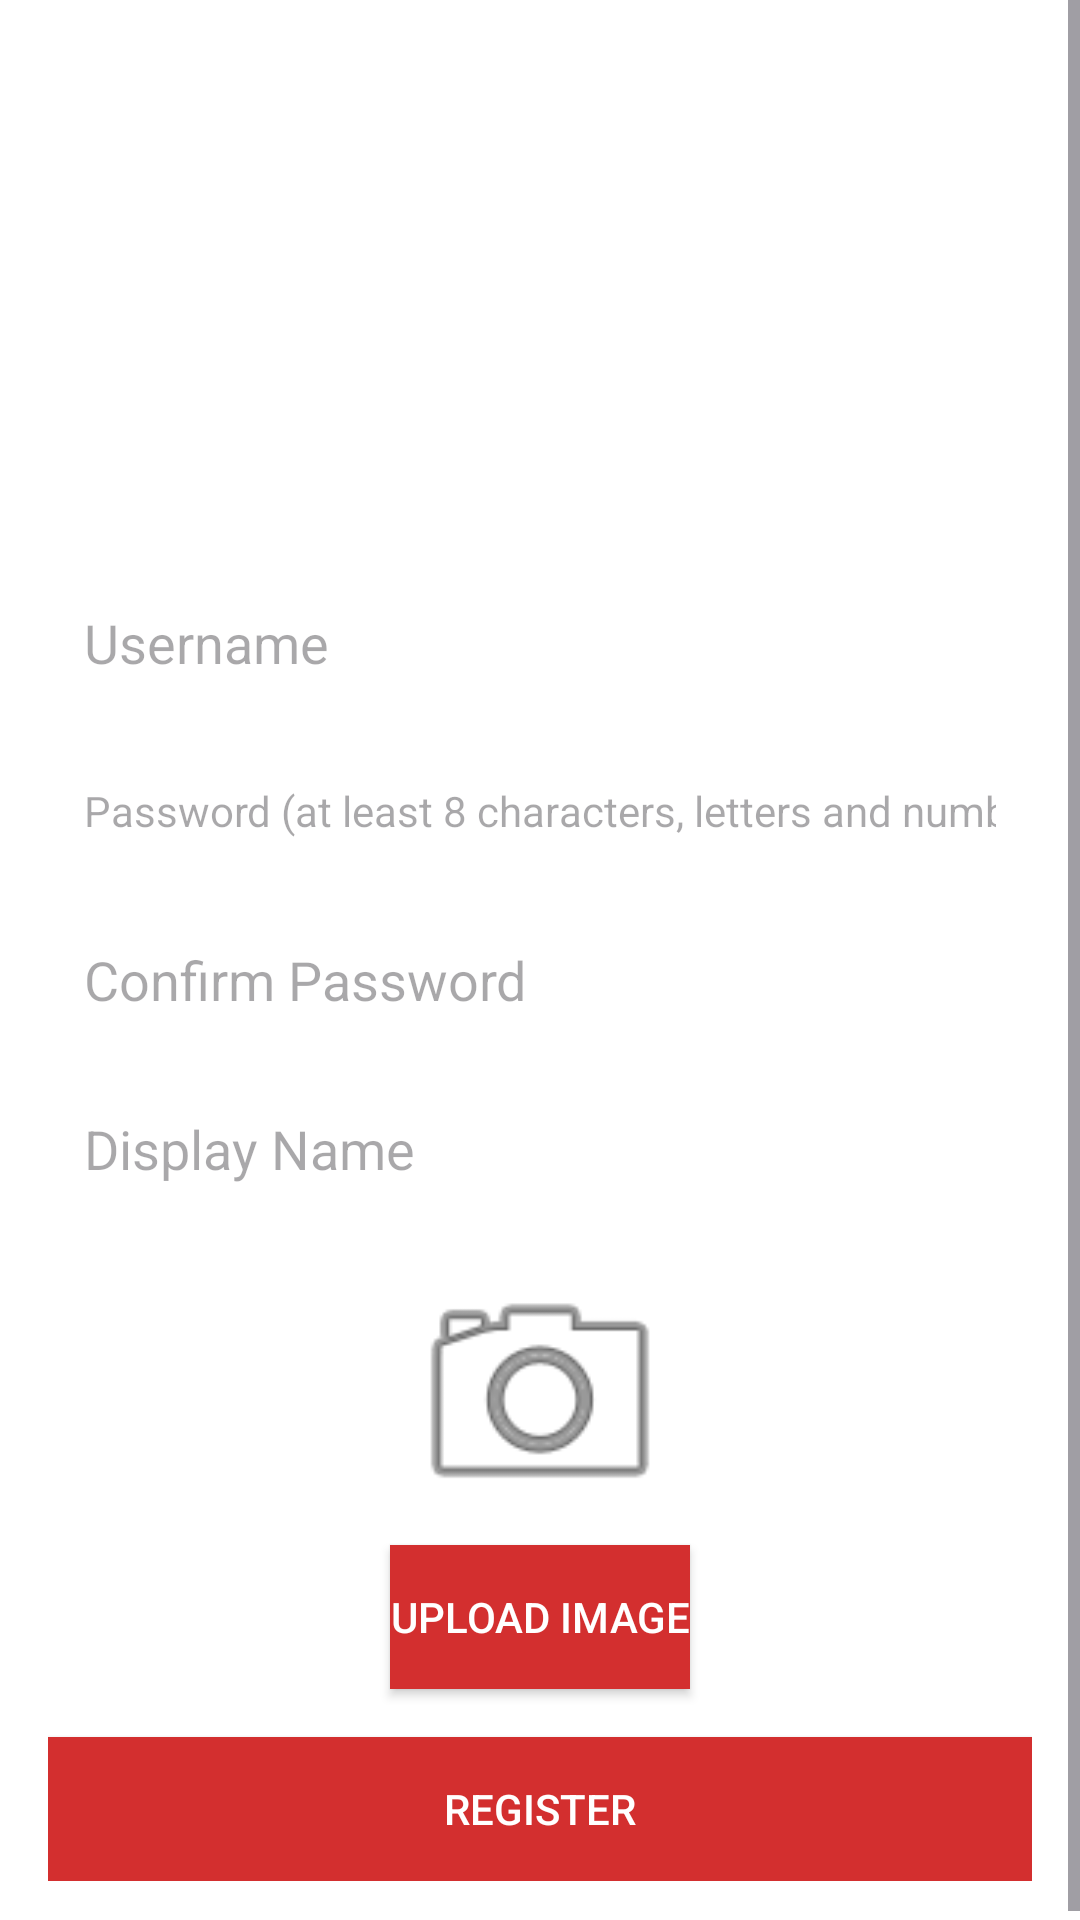

Here is an Android app screen rendered from its layout file. Give the layout XML and the strings, colors and styles it references.
<!-- AndroidManifest.xml: application theme Theme.MyYoutube -->
<!-- res/layout/activity_register.xml -->
<?xml version="1.0" encoding="utf-8"?>
<ScrollView xmlns:android="http://schemas.android.com/apk/res/android"
    xmlns:app="http://schemas.android.com/apk/res-auto"
    xmlns:tools="http://schemas.android.com/tools"
    android:layout_width="match_parent"
    android:layout_height="match_parent"
    android:theme="@style/Theme.MyYoutube"
    tools:context=".RegisterActivity">

    <LinearLayout
        android:layout_width="match_parent"
        android:layout_height="wrap_content"
        android:orientation="vertical"
        android:padding="16dp">

        
        <ImageView
            android:layout_width="297dp"
            android:layout_height="142dp"
            android:layout_gravity="center"
            android:layout_marginBottom="16dp"
            android:contentDescription="YouTube Logo"
            android:src="@drawable/youtube_logo" />

        
        <EditText
            android:id="@+id/registerUsername"
            android:layout_width="match_parent"
            android:layout_height="wrap_content"
            android:hint="Username"
            android:background="@drawable/edittext_background"
            android:padding="12dp"
            android:layout_marginTop="16dp" />

        
        <EditText
            android:id="@+id/registerPassword"
            android:layout_width="match_parent"
            android:layout_height="wrap_content"
            android:layout_marginTop="8dp"
            android:background="@drawable/edittext_background"
            android:hint="Password (at least 8 characters, letters and numbers)"
            android:inputType="textPassword"
            android:minHeight="48dp"
            android:padding="12dp"
            android:textSize="14sp" />

        
        <EditText
            android:id="@+id/registerConfirmPassword"
            android:layout_width="match_parent"
            android:layout_height="wrap_content"
            android:hint="Confirm Password"
            android:background="@drawable/edittext_background"
            android:padding="12dp"
            android:inputType="textPassword"
            android:layout_marginTop="8dp" />

        
        <EditText
            android:id="@+id/displayName"
            android:layout_width="match_parent"
            android:layout_height="wrap_content"
            android:hint="Display Name"
            android:background="@drawable/edittext_background"
            android:padding="12dp"
            android:layout_marginTop="8dp" />

        
        <ImageView
            android:id="@+id/profileImageView"
            android:layout_width="94dp"
            android:layout_height="84dp"
            android:layout_gravity="center"
            android:layout_marginTop="16dp"
            android:background="?android:attr/selectableItemBackgroundBorderless"
            android:contentDescription="Profile Image"
            android:scaleType="centerCrop"
            android:src="@android:drawable/ic_menu_camera" />

        
        <Button
            android:id="@+id/uploadImageButton"
            style="@style/YouTubeButton"
            android:layout_width="wrap_content"
            android:layout_height="wrap_content"
            android:layout_gravity="center"
            android:layout_marginTop="8dp"
            android:text="Upload Image" />

        
        <TextView
            android:id="@+id/imageUploadError"
            android:layout_width="match_parent"
            android:layout_height="wrap_content"
            android:text="Please upload a profile image"
            android:textColor="@android:color/holo_red_dark"
            android:visibility="gone"
            android:layout_marginTop="8dp"
            android:padding="8dp"
            android:textAppearance="?android:attr/textAppearanceSmall"
            android:gravity="center" />

        
        <Button
            android:id="@+id/registerButton"
            style="@style/YouTubeButton"
            android:layout_width="match_parent"
            android:layout_height="wrap_content"
            android:layout_marginTop="16dp"
            android:text="Register" />

    </LinearLayout>
</ScrollView>
<!-- resources referenced by this layout -->
<resources>
  <!-- drawable edittext_background (drawable) -->
  <?xml version="1.0" encoding="utf-8"?>
  <selector xmlns:android="http://schemas.android.com/apk/res/android">
      <shape xmlns:android="http://schemas.android.com/apk/res/android">
          <solid android:color="@android:color/white"/>
          <stroke android:width="1dp" android:color="@android:color/darker_gray"/>
          <corners android:radius="4dp"/>
      </shape>
  
  </selector>
  <style name="Theme.MyYoutube" parent="Base.Theme.MyYoutube" />
  <style name="YouTubeButton" parent="Widget.AppCompat.Button">
          <item name="android:background">@color/youtube_red</item>
          <item name="android:textColor">@color/white</item> 
      </style>
  <style name="Base.Theme.MyYoutube" parent="Theme.Material3.DayNight.NoActionBar">
          
          <item name="colorPrimary">@color/youtube_red</item>
          <item name="colorPrimaryVariant">@color/youtube_red</item>
          <item name="colorOnPrimary">@color/white</item>
          <item name="colorSecondary">@color/youtube_red</item>
          <item name="colorSecondaryVariant">@color/youtube_red</item>
          <item name="colorOnSecondary">@color/white</item>
          <item name="android:colorBackground">@color/white</item> 
          
      </style>
  <color name="youtube_red">#D32F2F</color>
  <color name="white">#FFFFFFFF</color>
</resources>
